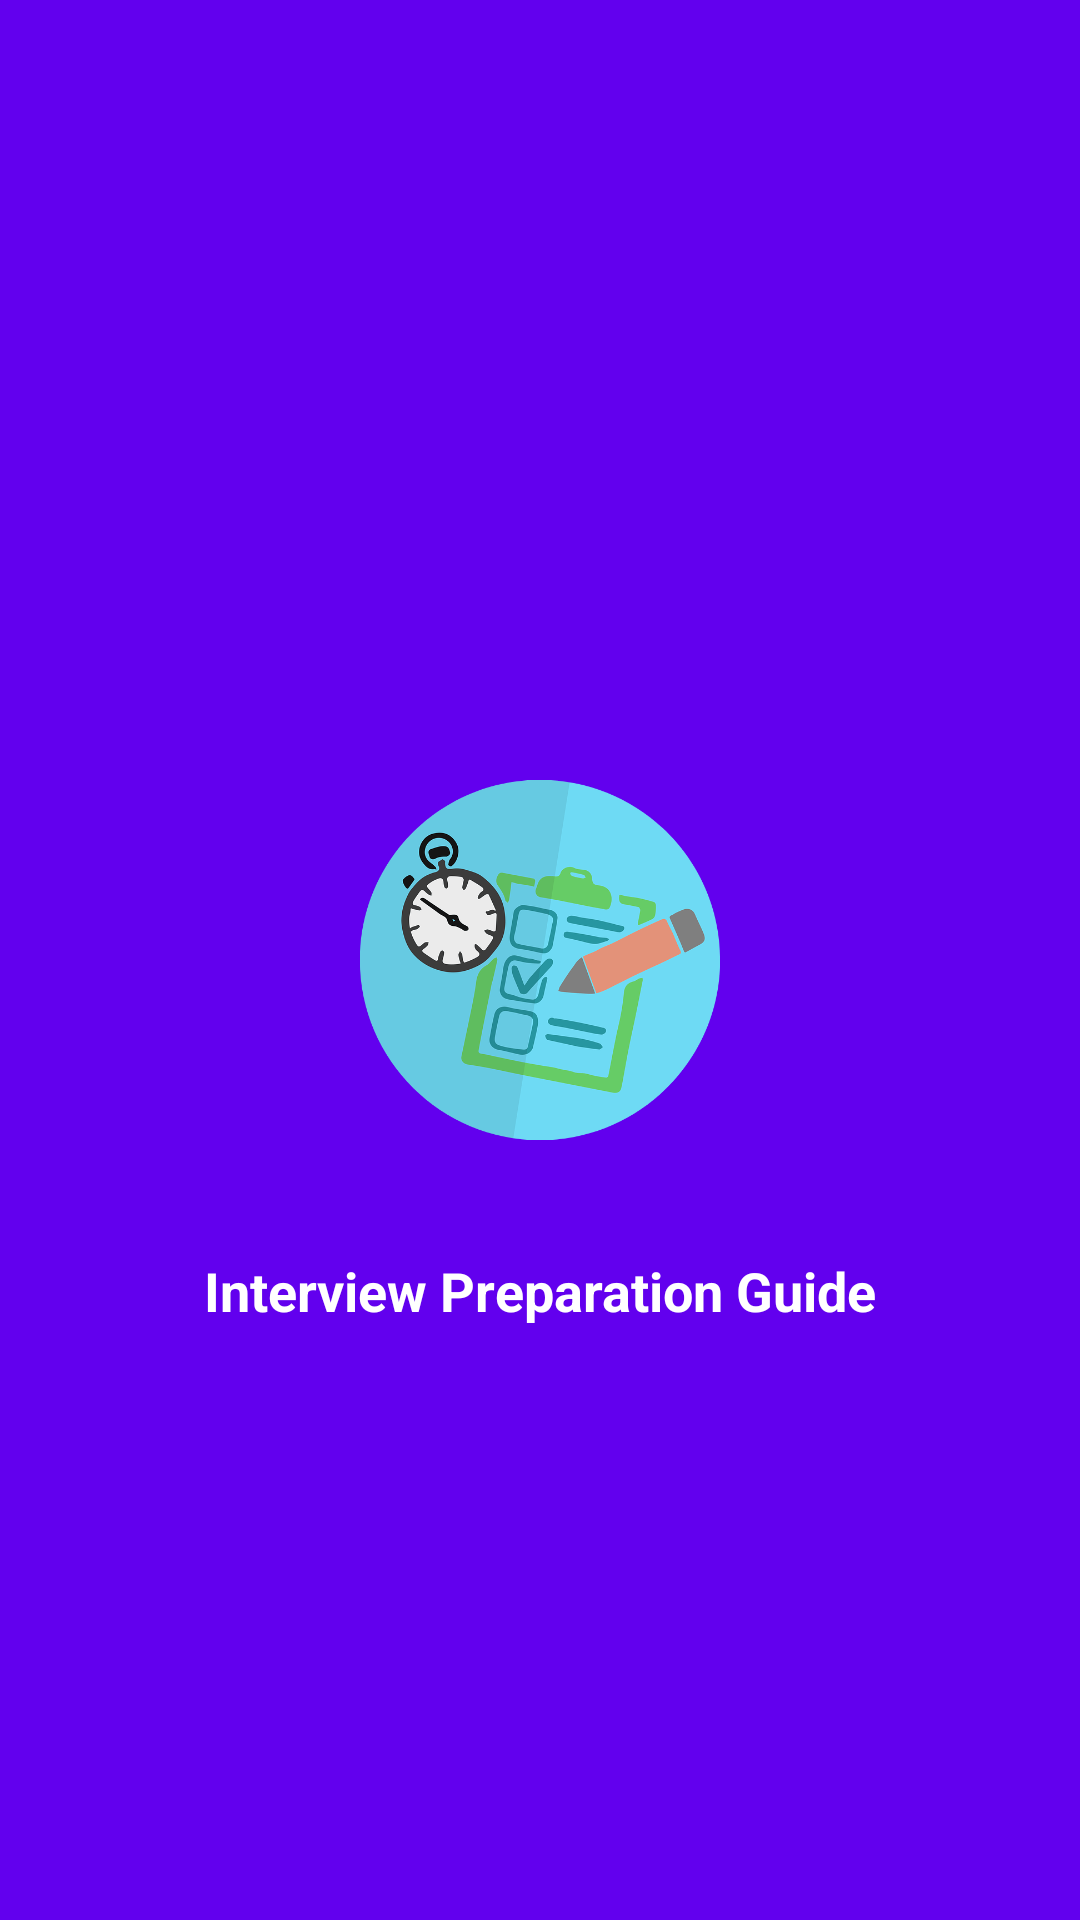

Reconstruct the res/layout file that produces this screen, plus the resources it refers to.
<!-- AndroidManifest.xml: application theme Theme.MockTrainer -->
<!-- res/layout/activity_main.xml -->
<?xml version="1.0" encoding="utf-8"?>
<androidx.constraintlayout.widget.ConstraintLayout xmlns:android="http://schemas.android.com/apk/res/android"
    xmlns:app="http://schemas.android.com/apk/res-auto"
    xmlns:tools="http://schemas.android.com/tools"
    android:layout_width="match_parent"
    android:layout_height="match_parent"
    android:background="@drawable/gradient_bg"
    tools:context=".MainActivity">

    <ImageView
        android:id="@+id/splashLogo"
        android:layout_width="120dp"
        android:layout_height="120dp"
        android:scaleType="fitCenter"
        app:layout_constraintBottom_toBottomOf="parent"
        app:layout_constraintEnd_toEndOf="parent"
        app:layout_constraintStart_toStartOf="parent"
        app:layout_constraintTop_toTopOf="parent"
        app:srcCompat="@drawable/slogo" />

    <TextView
        android:id="@+id/app_name"
        android:layout_width="0dp"
        android:layout_height="wrap_content"
        android:layout_marginBottom="192dp"
        android:layout_marginTop="32dp"
        android:gravity="center"
        android:text="Interview Preparation Guide"
        android:textAlignment="center"
        android:textAllCaps="false"
        android:textColor="@color/white"
        android:textSize="18sp"
        android:textStyle="bold"
        app:layout_constraintBottom_toBottomOf="parent"
        app:layout_constraintEnd_toEndOf="parent"
        app:layout_constraintStart_toStartOf="parent"
        app:layout_constraintTop_toBottomOf="@+id/splashLogo" />
</androidx.constraintlayout.widget.ConstraintLayout>
<!-- resources referenced by this layout -->
<resources>
  <!-- drawable gradient_bg (drawable) -->
  <?xml version="1.0" encoding="utf-8"?>
  <shape xmlns:android="http://schemas.android.com/apk/res/android"
      android:shape="rectangle">
      <gradient android:startColor="@color/design_default_color_primary"
          android:endColor="@color/design_default_color_primary"
          android:angle="135"/>
  
  </shape>
  <!-- drawable slogo: png bitmap (drawable-v24, 123012 bytes) -->
  <style name="Theme.MockTrainer" parent="Theme.MaterialComponents.DayNight.DarkActionBar">
          
          <item name="colorPrimary">@color/purple_500</item>
          <item name="colorPrimaryVariant">@color/purple_700</item>
          <item name="colorOnPrimary">@color/white</item>
          
          <item name="colorSecondary">@color/teal_200</item>
          <item name="colorSecondaryVariant">@color/teal_700</item>
          <item name="colorOnSecondary">@color/black</item>
          
          <item name="android:statusBarColor" tools:targetApi="l">?attr/colorPrimaryVariant</item>
          
      </style>
  <!-- not gathered from this repository: default colours our renderer supplied (Android Studio template values) -->
  <color name="purple_500">#FF6200EE</color>
  <color name="purple_700">#FF3700B3</color>
  <color name="teal_200">#FF03DAC5</color>
  <color name="teal_700">#FF018786</color>
  <color name="black">#FF000000</color>
  <color name="white">#FFFFFFFF</color>
</resources>
